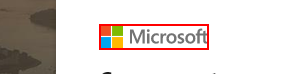
Task: Auditorias Fenix Performer
Workflow: Teams_Open

Step 1 [try]: find the image in window 'Connectez-vous à votre compte' (chrome.exe)

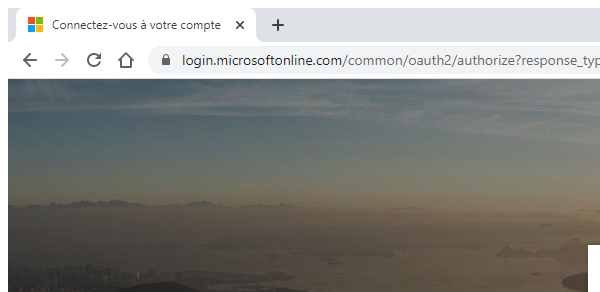
Step 2 [then]: Attach Browser 'chrome.exe Connectez-vo...' in window 'Connectez-vous à votre compte' (chrome.exe)

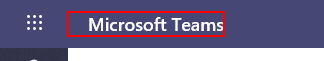
Step 3 [try]: find the element 'Microsoft Teams' in window '* Microsoft Teams' (chrome.exe)

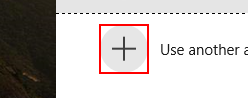
Step 4 [then]: click on the image in window 'Connectez-vous à votre compte' (chrome.exe)

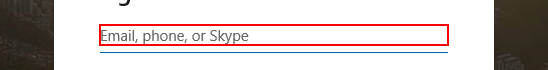
Step 5: type [teams_user] into the text box in window 'Connectez-vous à votre compte' (chrome.exe)

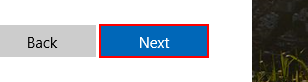
Step 6: click on the text box in window 'Connectez-vous à votre compte' (chrome.exe)

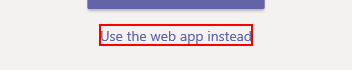
Step 7: click on the link 'Utilisez l'application Web à la place' in window '* Microsoft Teams' (chrome.exe)

Step 8 [try]: find the element 'Microsoft Teams' in window '* Microsoft Teams' (chrome.exe) (same screen as step 3)
